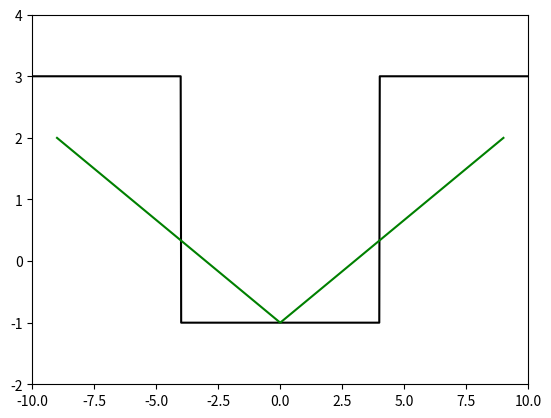

This chart was generated by the following Python code:
import numpy as np
import matplotlib.pyplot as plt

# define the functions for y=3 and y=-1 as before
x = np.linspace(-10, 10, 1000)
y = np.zeros_like(x)
y[x <= -4] = 3
y[(x > -4) & (x < 4)] = -1
y[x >= 4] = 3

# define the arrays for the new line
x_arr = [-9, -6, -3, 0, 3, 6, 9]
y_arr = [2, 1, 0, -1, 0, 1, 2]

fig, ax = plt.subplots()       # create a figure and axis object

ax.plot(x, y, color='black')    # plot the x and y arrays on the axis
ax.plot(x_arr, y_arr, color='green') # plot the new x and y arrays on the same axis

ax.set_xlim(-10, 10)           # set the x limits of the plot
ax.set_ylim(-2, 4)             # set the y limits of the plot

plt.show()                     # display the plot
